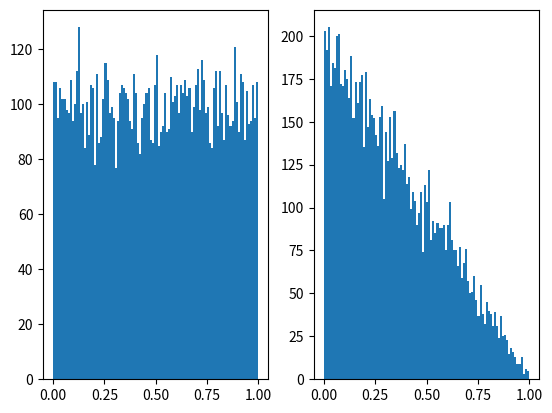

Here is the Python script that generated this plot:
import numpy as np
import matplotlib.pyplot as plt


xn_prev = 2
n = 10000
a = 31792125
m = 268435399
c = 4
distance = 0

x = []
xd = []

for _ in range(n):
    xn = (a * xn_prev + c) % m
    distance = abs(xn - xn_prev)
    x.append(xn / m)
    xd.append(distance / m)
    xn_prev = xn

fig, axs = plt.subplots(1, 2)
axs[0].hist(x, bins=100)
axs[1].hist(xd, bins=100)
plt.show()
